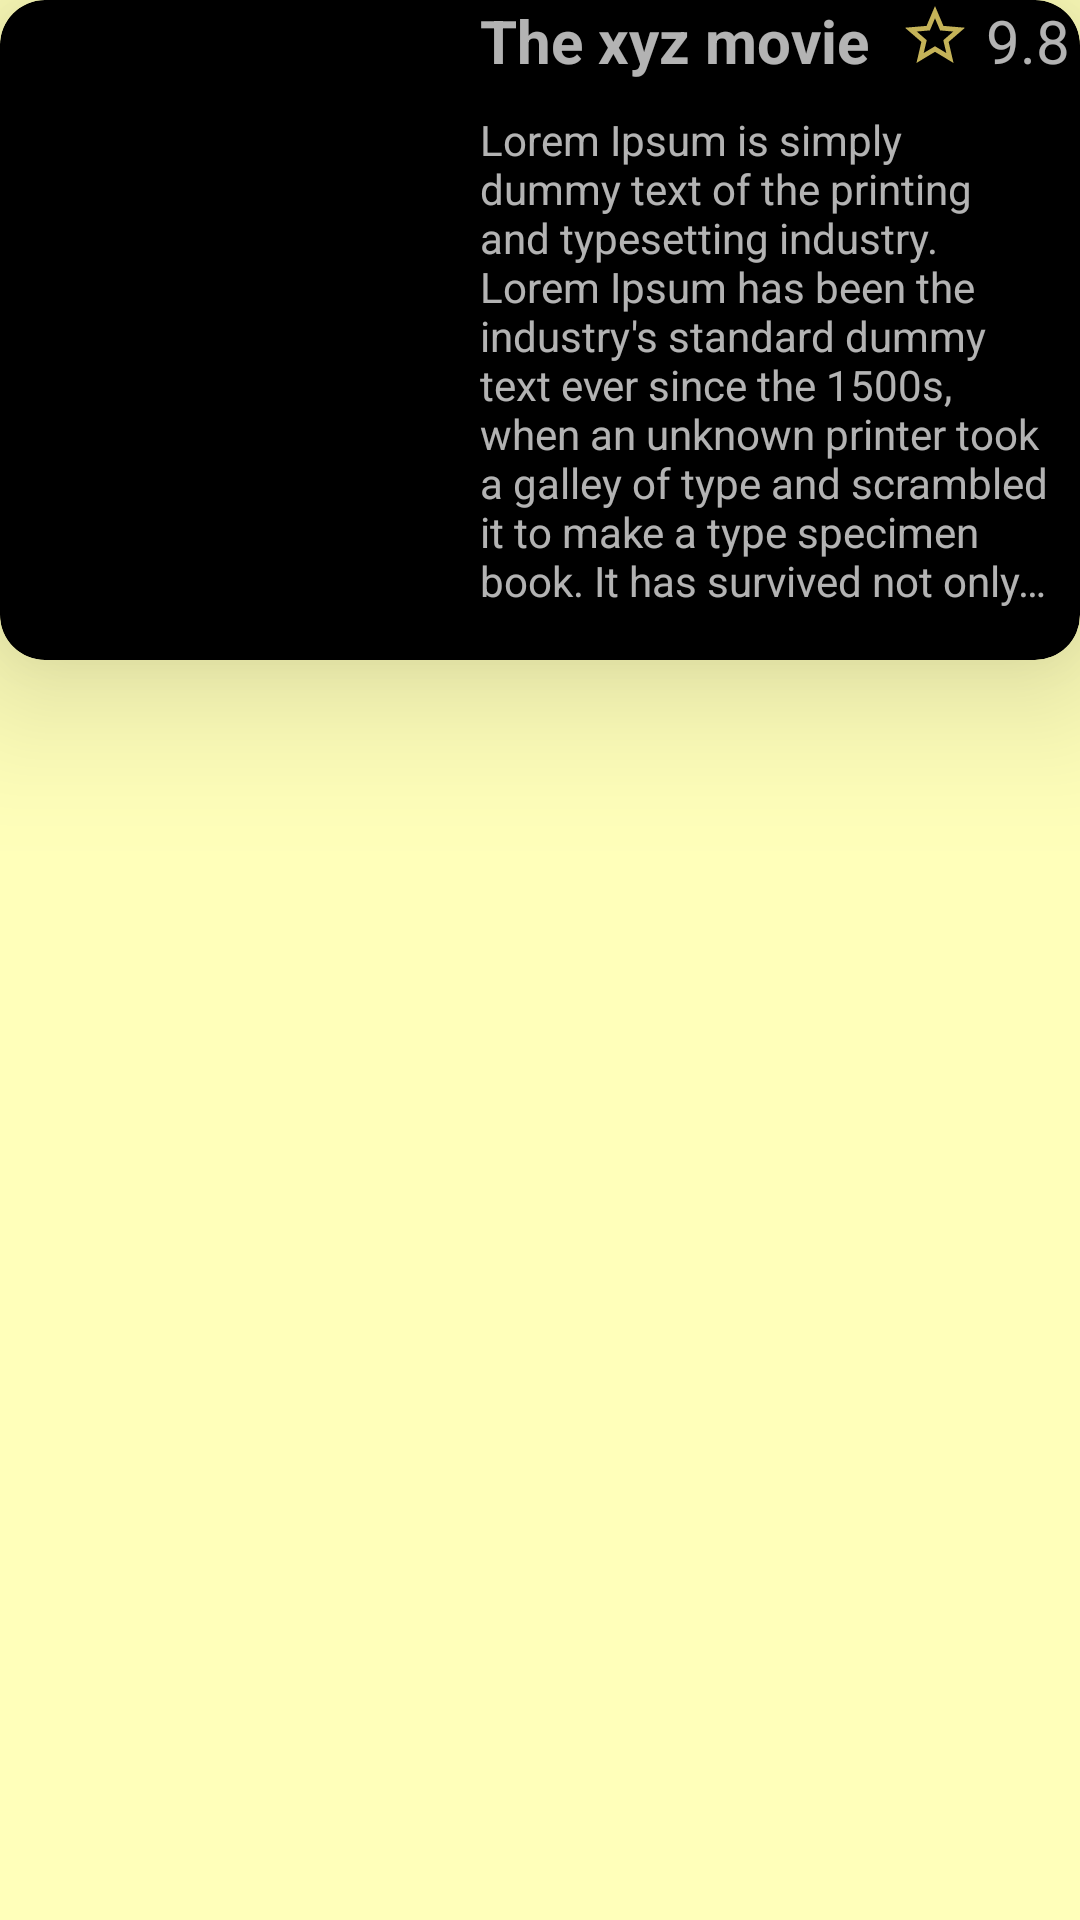

The Android layout XML behind this screen, and the referenced resources:
<!-- AndroidManifest.xml: application theme AppTheme -->
<!-- res/layout/search_result_movies_layout.xml -->
<?xml version="1.0" encoding="utf-8"?>
<RelativeLayout android:padding="0dp"
    android:background="@color/yellow"
   android:layout_marginBottom="1dp"
    xmlns:android="http://schemas.android.com/apk/res/android"
    android:layout_width="match_parent"
    android:layout_height="wrap_content"
    xmlns:app="http://schemas.android.com/apk/res-auto">
    <androidx.cardview.widget.CardView
        app:cardCornerRadius="15dp"
        app:cardElevation="30dp"
        android:padding="15dp"
        app:cardBackgroundColor="#000000"
        android:layout_width="match_parent"
        android:layout_height="220dp">
        <RelativeLayout
            android:layout_width="match_parent"
            android:layout_height="match_parent">
            <ImageView
                android:layout_marginTop="10dp"
                android:src="@drawable/poster"
                android:id="@+id/search_movie_poster"
                android:layout_width="150dp"
                android:layout_height="200dp"/>
            <LinearLayout
                android:orientation="vertical"
                android:layout_toRightOf="@+id/search_movie_poster"
                android:layout_width="match_parent"
                android:layout_height="match_parent">
                <LinearLayout
                    android:orientation="horizontal"
                    android:layout_width="match_parent"
                    android:layout_height="wrap_content">
                    <TextView
                        android:id="@+id/search_movie_title"
                        android:paddingLeft="10dp"
                        android:textSize="20sp"
                        android:textStyle="bold"
                        android:text="@string/dummy_title"
                        android:layout_width="wrap_content"
                        android:layout_height="wrap_content"/>
                    <ImageView
                        android:layout_marginLeft="10dp"
                        android:src="@drawable/ic_star_border_black_24dp"
                        android:layout_width="wrap_content"
                        android:layout_height="wrap_content"/>
                    <TextView
                        android:id="@+id/search_movie_ratings"
                        android:layout_marginLeft="5dp"
                        android:textAlignment="center"
                        android:gravity="center"
                        android:textSize="20sp"
                        android:text="9.8"
                        android:layout_width="wrap_content"
                        android:layout_height="match_parent"/>

                </LinearLayout>

                <TextView
                    android:id="@+id/search_movie_overview"
                    android:padding="10dp"
                    android:maxLines="10"
                    android:ellipsize="end"
                    android:text="@string/test_content"
                    android:layout_width="match_parent"
                    android:layout_height="wrap_content"/>
            </LinearLayout>


        </RelativeLayout>



    </androidx.cardview.widget.CardView>

</RelativeLayout>
<!-- resources referenced by this layout -->
<resources>
  <color name="yellow">#ffffba</color>
  <!-- drawable ic_star_border_black_24dp (drawable) -->
  <vector android:height="24dp" android:tint="#C5B358"
      android:viewportHeight="24.0" android:viewportWidth="24.0"
      android:width="24dp" xmlns:android="http://schemas.android.com/apk/res/android">
      <path android:fillColor="#FF000000" android:pathData="M22,9.24l-7.19,-0.62L12,2 9.19,8.63 2,9.24l5.46,4.73L5.82,21 12,17.27 18.18,21l-1.63,-7.03L22,9.24zM12,15.4l-3.76,2.27 1,-4.28 -3.32,-2.88 4.38,-0.38L12,6.1l1.71,4.04 4.38,0.38 -3.32,2.88 1,4.28L12,15.4z"/>
  </vector>
  <string name="dummy_title">The xyz movie</string>
  <string name="test_content">Lorem Ipsum is simply dummy text of the printing and typesetting industry. Lorem Ipsum has been the industry\'s standard dummy text ever since the 1500s, when an unknown printer took a galley of type and scrambled it to make a type specimen book. It has survived not only five centuries, but also the leap into electronic typesetting, remaining essentially unchanged. It was popularised in the 1960s with the release of Letraset sheets containing Lorem Ipsum passages, and more recently with desktop publishing software like Aldus PageMaker including versions of Lorem Ipsum</string>
  <style name="AppTheme" parent="Theme.AppCompat.NoActionBar">
          
          <item name="colorPrimary">@color/colorPrimary</item>
          <item name="colorPrimaryDark">@color/colorPrimaryDark</item>
          <item name="colorAccent">@color/colorAccent</item>
          <item name="android:windowContentTransitions">true</item>
      </style>
  <color name="colorPrimary">#6200EE</color>
  <color name="colorPrimaryDark">#3700B3</color>
  <color name="colorAccent">#03DAC5</color>
</resources>
